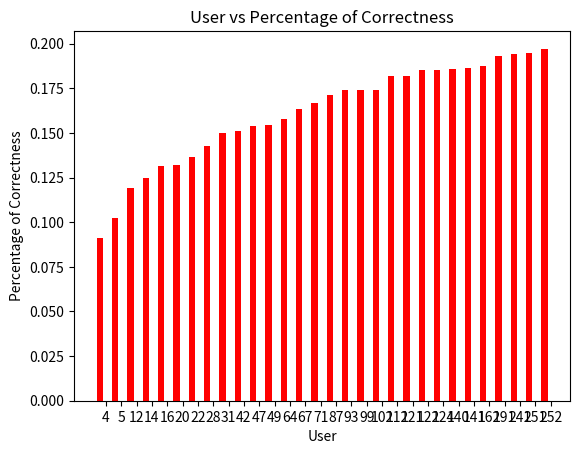

Reproduce this figure in Python.
import numpy as np
import matplotlib.pyplot as plt

data = {42: 0.15135135135135136, 112: 0.19298245614035087, 191: 0.09090909090909091, 64: 0.17415730337078653, 67: 0.1875, 252: 0.15384615384615385, 251: 0.16363636363636364, 87: 0.19718309859154928, 20: 0.14285714285714285, 22: 0.18181818181818182, 49: 0.15789473684210525, 47: 0.15454545454545454, 28: 0.15, 5: 0.18181818181818182, 4: 0.13636363636363635, 140: 0.17391304347826086, 141: 0.17391304347826086, 99: 0.10256410256410256, 121: 0.18518518518518517, 122: 0.18518518518518517, 124: 0.13157894736842105, 71: 0.19480519480519481, 102: 0.125, 93: 0.19402985074626866, 162: 0.16666666666666666, 12: 0.1320754716981132, 14: 0.18604651162790697, 16: 0.11904761904761904, 31: 0.1863799283154122, 241: 0.17142857142857143}

x = sorted(data.keys(), key=int, reverse=False)
y = sorted(data.values(), key=float, reverse=False)

N = len(x)
ind = np.arange(N)  # the x locations for the groups
width = 0.4       # the width of the bars

fig = plt.figure()
ax = fig.add_subplot(111)

yvals = y

rects1 = ax.bar(ind, yvals, width, color='r')
plt.title('User vs Percentage of Correctness')
ax.set_xlabel('User')
ax.set_ylabel('Percentage of Correctness')
ax.set_xticks(ind+width)
ax.set_xticklabels(x)
plt.show()